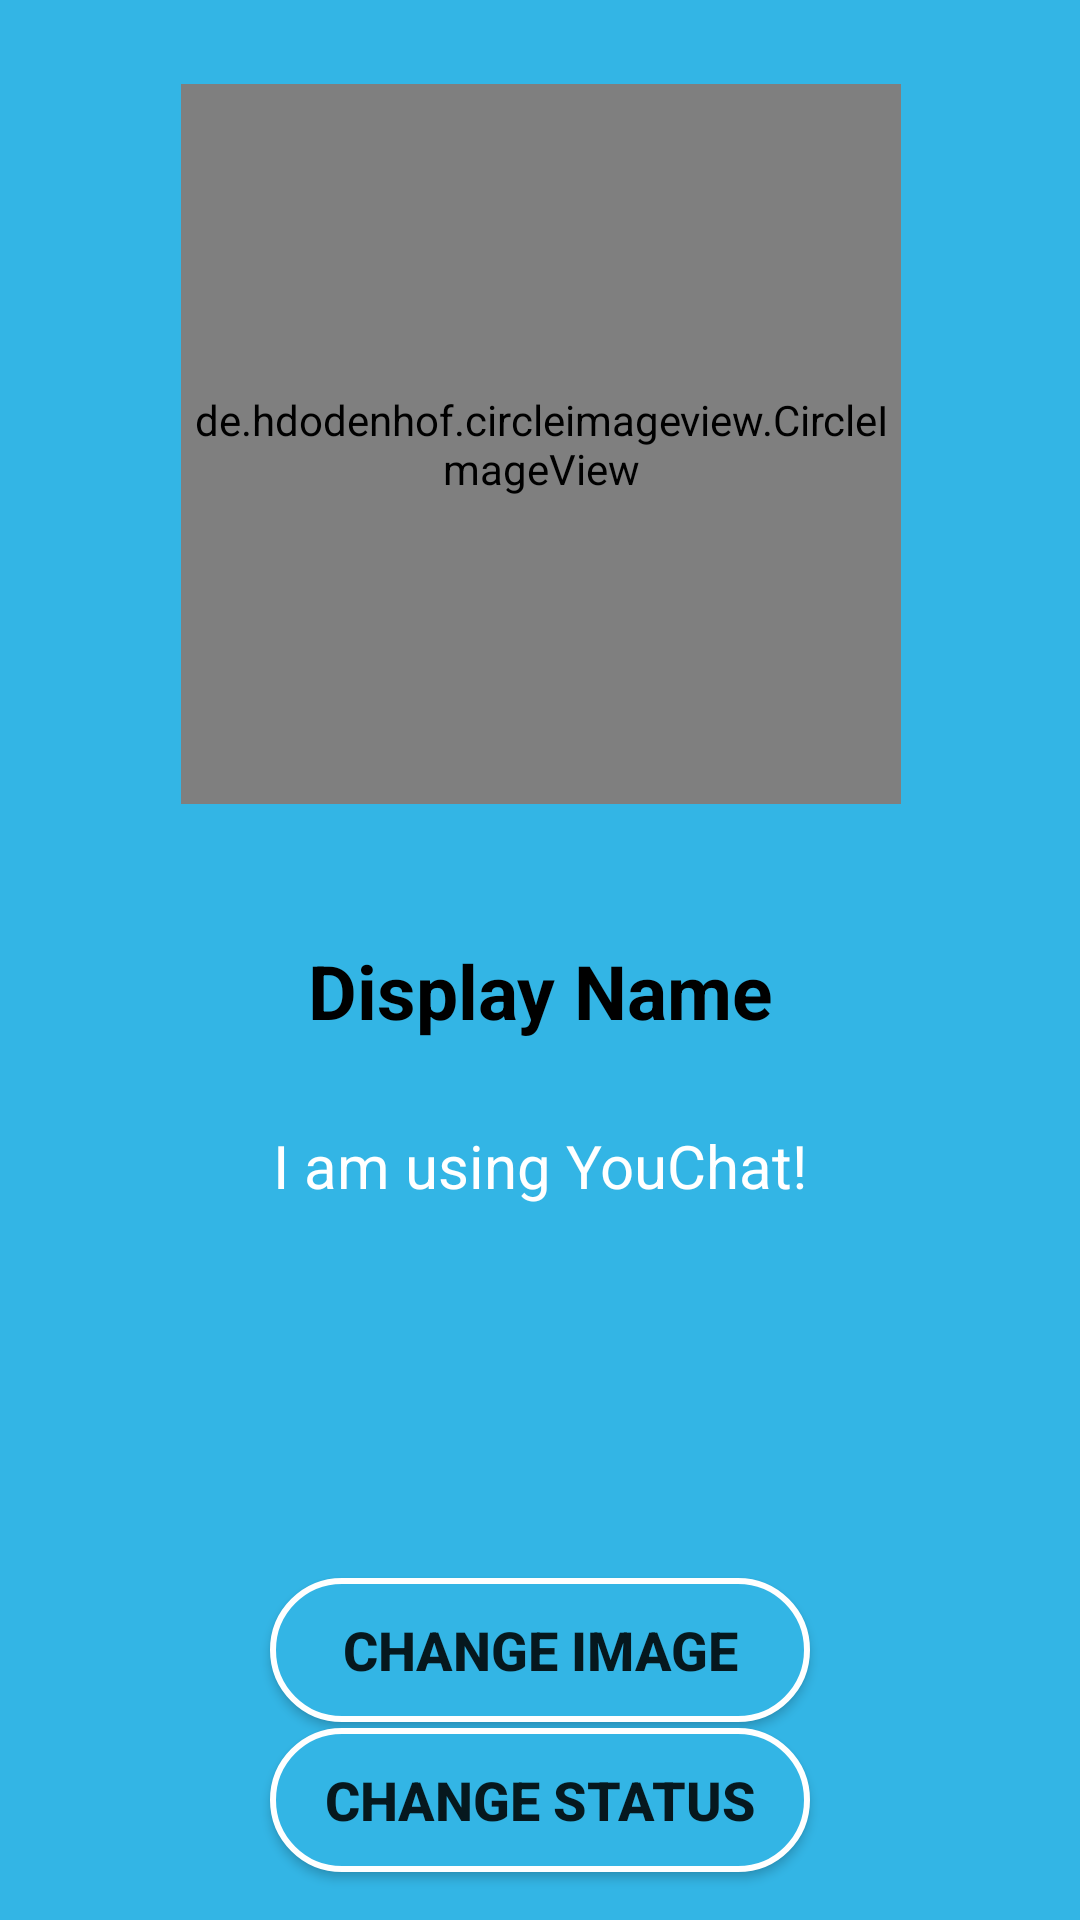

Layout XML and referenced resources for this Android screen:
<!-- AndroidManifest.xml: application theme AppTheme -->
<!-- res/layout/activity_profile.xml -->
<?xml version="1.0" encoding="utf-8"?>
<android.support.constraint.ConstraintLayout xmlns:android="http://schemas.android.com/apk/res/android"
    xmlns:app="http://schemas.android.com/apk/res-auto"
    xmlns:tools="http://schemas.android.com/tools"
    android:layout_width="match_parent"
    android:layout_height="match_parent"
    android:background="@color/colorPrimaryDark"
    tools:context=".Profile">

    <de.hdodenhof.circleimageview.CircleImageView
        android:id="@+id/profile_avatar"
        android:layout_width="240dp"
        android:layout_height="240dp"
        android:layout_marginStart="8dp"
        android:layout_marginTop="8dp"
        android:layout_marginEnd="8dp"
        android:layout_marginBottom="8dp"
        android:src="@drawable/default_avatar"
        app:layout_constraintBottom_toTopOf="@+id/profile_name"
        app:layout_constraintEnd_toEndOf="parent"
        app:layout_constraintHorizontal_bias="0.503"
        app:layout_constraintStart_toStartOf="parent"
        app:layout_constraintTop_toTopOf="parent"
        app:layout_constraintVertical_bias="0.35000002" />

    <TextView
        android:id="@+id/profile_name"
        android:layout_width="wrap_content"
        android:layout_height="wrap_content"
        android:textColor="@android:color/black"
        android:layout_marginStart="8dp"
        android:layout_marginEnd="8dp"
        android:layout_marginBottom="4dp"
        android:text="@string/display_name"
        android:textSize="25sp"
        android:textStyle="bold"
        app:layout_constraintBottom_toTopOf="@+id/profile_status"
        app:layout_constraintEnd_toEndOf="parent"
        app:layout_constraintHorizontal_bias="0.502"
        app:layout_constraintStart_toStartOf="parent" />

    <TextView
        android:id="@+id/profile_status"
        android:layout_width="325dp"
        android:layout_height="75dp"
        android:textColor="@android:color/white"
        android:layout_marginStart="8dp"
        android:layout_marginEnd="8dp"
        android:layout_marginBottom="100dp"
        android:gravity="center"
        android:text="@string/i_am_using_youchat"
        android:textSize="20sp"
        app:layout_constraintBottom_toTopOf="@+id/change_image"
        app:layout_constraintEnd_toEndOf="parent"
        app:layout_constraintStart_toStartOf="parent" />

    <Button
        android:id="@+id/change_image"
        android:layout_width="180dp"
        android:layout_height="wrap_content"
        android:layout_marginStart="8dp"
        android:layout_marginEnd="8dp"
        android:layout_marginBottom="2dp"
        android:text="@string/change_image"
        android:background="@drawable/oval_for_blue"
        android:textSize="18sp"
        android:textStyle="bold"
        app:layout_constraintBottom_toTopOf="@+id/change_status"
        app:layout_constraintEnd_toEndOf="parent"
        app:layout_constraintStart_toStartOf="parent" />

    <Button
        android:id="@+id/change_status"
        android:layout_width="180dp"
        android:layout_height="wrap_content"
        android:layout_marginStart="8dp"
        android:layout_marginEnd="8dp"
        android:layout_marginBottom="16dp"
        android:text="@string/change_status"
        android:textSize="18sp"
        android:textStyle="bold"
        android:background="@drawable/oval_for_blue"
        app:layout_constraintBottom_toBottomOf="parent"
        app:layout_constraintEnd_toEndOf="parent"
        app:layout_constraintStart_toStartOf="parent" />

</android.support.constraint.ConstraintLayout>
<!-- resources referenced by this layout -->
<resources>
  <color name="colorPrimaryDark">@android:color/holo_blue_light</color>
  <!-- drawable oval_for_blue (drawable) -->
  <?xml version="1.0" encoding="UTF-8"?>
  <shape xmlns:android="http://schemas.android.com/apk/res/android">
      <corners android:radius="50dp" />
      <stroke android:color="@android:color/white" android:width="2dp" />
      <solid android:color="@color/colorPrimaryDark" />
  </shape>
  <string name="change_image">Change Image</string>
  <string name="change_status">Change Status</string>
  <string name="display_name">Display Name</string>
  <string name="i_am_using_youchat">I am using YouChat!</string>
  <style name="AppTheme" parent="Theme.AppCompat.Light.NoActionBar">
          
          <item name="colorPrimary">@color/colorPrimary</item>
          <item name="colorPrimaryDark">@color/colorPrimaryDark</item>
          <item name="colorAccent">@color/colorAccent</item>
      </style>
  <color name="colorPrimary">#008577</color>
  <color name="colorAccent">#D81B60</color>
</resources>
